Run: headless pygame with SDL's dummy video driver; simulated clock (each Clock.tick advances the game by its frame time, no real sleeping); random seed 0; keys injected as events and as key.get_pressed() state; mouse plan: one left click at the window centre at the start of phase 2, then a move to the lower-right quarter at the start of phase 3.
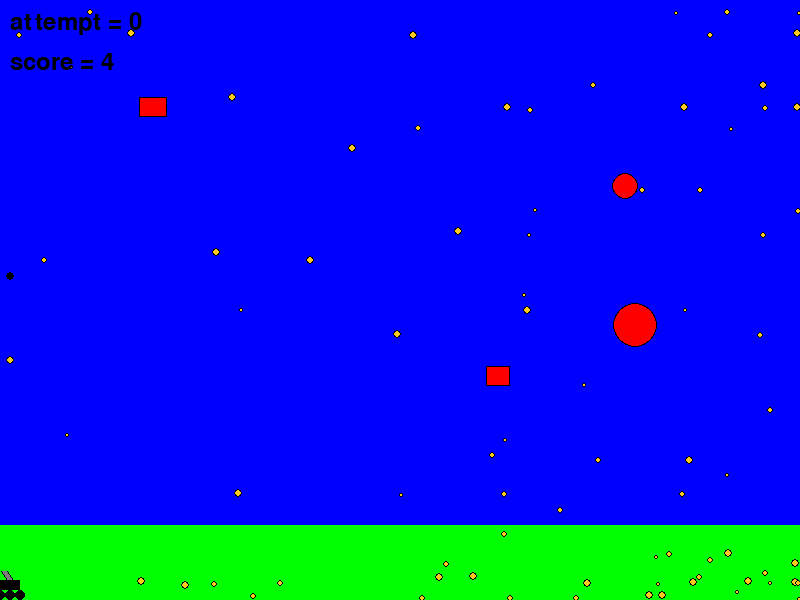
Frame 1 of 4 · flips 1–60 · no input
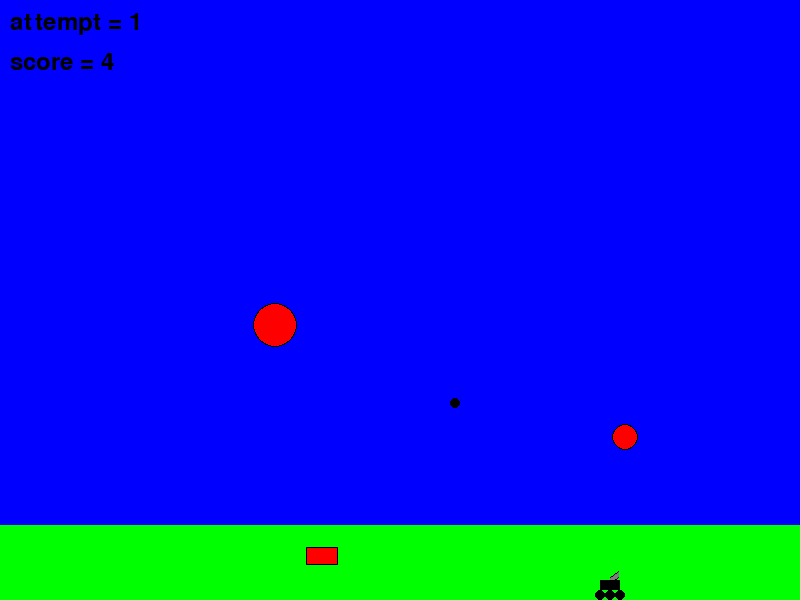
Frame 2 of 4 · flips 61–180 · clicked the window centre · tapped SPACE, RETURN · held RIGHT (→), D
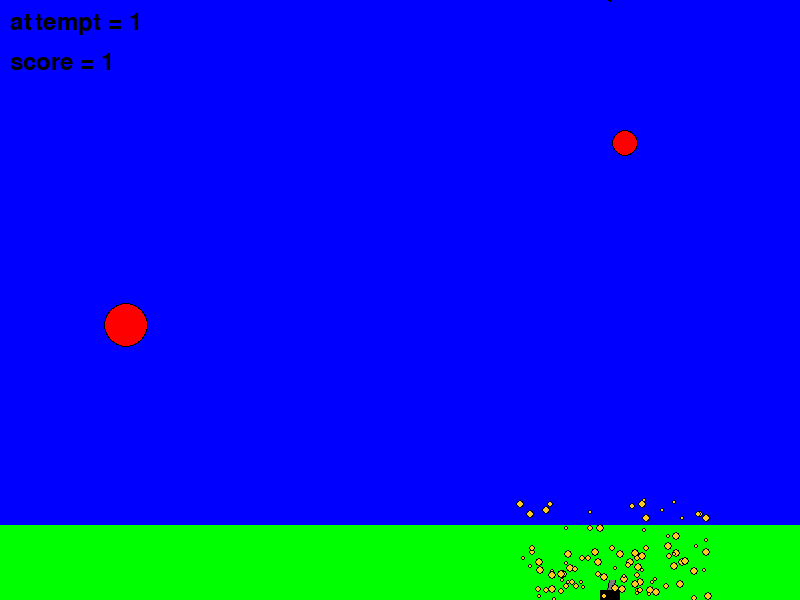
Frame 3 of 4 · flips 181–300 · moved the mouse to the lower-right quarter · held DOWN (↓), S
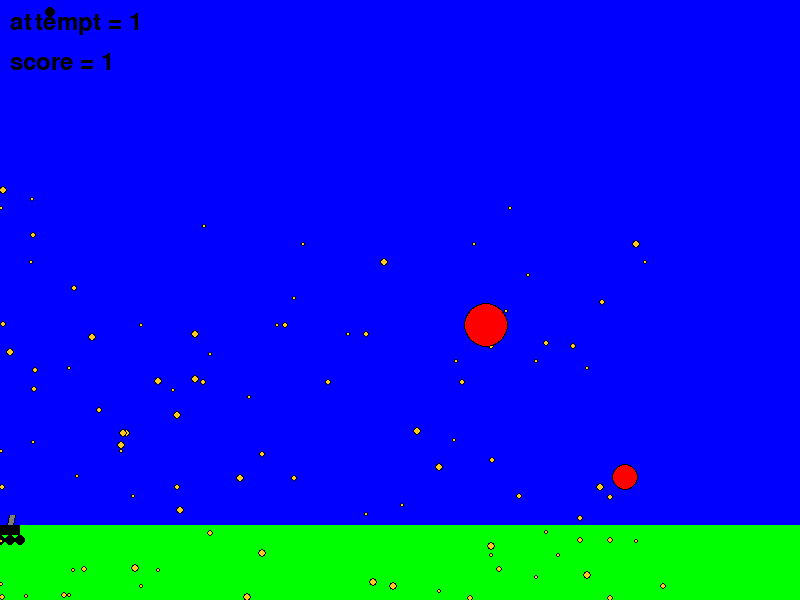
Frame 4 of 4 · flips 301–420 · held LEFT (←), A, UP (↑), W

The pygame program that drew these frames:

import math
from random import randint as rnd
from random import choice

import pygame


FPS = 30

RED = 0xFF0000
BLUE = 0x0000FF
YELLOW = 0xFFC91F
GREEN = 0x00FF00
MAGENTA = 0xFF03B8
CYAN = 0x00FFCC
BLACK = 0x000000
WHITE = 0xFFFFFF
GREY = 0x7D7D7D
GAME_COLORS = [YELLOW, MAGENTA, CYAN, WHITE]

WIDTH = 800
HEIGHT = 600


class Ball:
    def __init__(self, screen: pygame.Surface, x=40, y=450):
        """ Конструктор класса ball

        Args:
        x - начальное положение мяча по горизонтали
        y - начальное положение мяча по вертикали
        """
        self.screen = screen
        self.x = x
        self.y = y
        self.r = 10
        self.vx = 0
        self.vy = 0
        self.color = choice(GAME_COLORS)
        self.live = 60

    def move(self):
        """Переместить мяч по прошествии единицы времени.

        Метод описывает перемещение мяча за один кадр перерисовки. То есть, обновляет значения
        self.x и self.y с учетом скоростей self.vx и self.vy, силы гравитации, действующей на мяч,
        и стен по краям окна (размер окна 800х600).
        """
        self.vy -= 1
        self.x += self.vx
        self.y -= self.vy
        if self.y + self.r >= HEIGHT:
            self.vx = 0.8*self.vx
            self.vy = -0.9*self.vy
            self.y = HEIGHT - self.r
        if self.x + self.r >= WIDTH:
            self.vx = -self.vx
            self.x = WIDTH - self.r
        if self.x - self.r <= 0:
            self.vx = -self.vx
            self.x = self.r

    def draw(self):
        """Отрисовывает мяч"""
        border = self.r+1
        pygame.draw.circle(
            self.screen,
            BLACK,
            (self.x, self.y),
            border
        )
        pygame.draw.circle(
            self.screen,
            self.color,
            (self.x, self.y),
            self.r
        )

    def hittest(self, obj):
        """Функция проверяет сталкивалкивается ли данный обьект с целью, описываемой в обьекте obj.
        Args:
            obj: Обьект, с которым проверяется столкновение.
        Returns:
            Возвращает True в случае столкновения мяча и цели. В противном случае возвращает False.
        """
        if ((self.x-obj.x)**2+(self.y-obj.y)**2)**0.5 > self.r + obj.r or self.live <= 0:
            return False
        else:
            return True

class Laser:
    def __init__(self, screen: pygame.Surface, x=40, y=450):
        """ Конструктор класса laser
        Args:
        x - начальное положение лазера по горизонтали
        y - начальное положение лазера по вертикали
        """
        self.screen = screen
        self.x = x
        self.y = y
        self.length = 20
        self.vx = 0
        self.vy = 0
        self.an = 1
        self.r = 3
        self.color = choice(GAME_COLORS)
        self.live = 500

    def move(self):
        """Переместить лазер по прошествии единицы времени.
        Метод описывает перемещение лазера за один кадр перерисовки.
        """
        self.x += self.vx
        self.y -= self.vy
        self.live -= 1

    def draw(self):
        pygame.draw.line(
            self.screen,
            self.color,
            (self.x, self.y), (self.x + math.cos(self.an) * self.length, 
            self.y + math.sin(self.an) * self.length),
            5
        )

    def hittest(self, obj):
        """Функция проверяет сталкивалкивается ли данный обьект с целью, описываемой в обьекте obj.
        Args:
            obj: Обьект, с которым проверяется столкновение.
        Returns:
            Возвращает True в случае столкновения лазера и цели. В противном случае возвращает False.
        """
        if (self.x - obj.x) ** 2 + (self.y - obj.y) ** 2 <= obj.r ** 2:
            return True
        else:
            return False

class Gun:
    def __init__(self, screen):
        """ Конструктор класса gun
        """
        self.screen = screen
        self.f2_power = 10
        self.f2_on = 0
        self.an = 1
        self.color = GREY
        self.x = 10
        self.y = HEIGHT-20
        self.vx = 0
        self.vy = 0
        self.r = 20

    def fire2_start(self, event):
        self.f2_on = 1

    def fire2_end(self, event):
        """Выстрел мячом.

        Происходит при отпускании кнопки мыши.
        Начальные значения компонент скорости мяча vx и vy зависят от положения мыши.
        """
        global balls, bullet, targets, shards, lasers
        bullet += 1
        if bullet_type == 1:
            new_ball = Ball(self.screen, x=self.x, y=self.y)
            new_ball.r += 2
            if event.pos[0] == new_ball.x:
                self.an = math.pi/2
            else:
                self.an = math.atan2((event.pos[1]-new_ball.y), (event.pos[0]-new_ball.x))
            new_ball.vx = self.f2_power * math.cos(self.an)
            new_ball.vy = - self.f2_power * math.sin(self.an)
            balls.append(new_ball)
        if bullet_type == 2:
            new_laser = Laser(self.screen, x=self.x, y=self.y)
            if event.pos[0] == new_laser.x:
                self.an = math.pi/2
            else:
                self.an = math.atan2((event.pos[1]-new_laser.y), (event.pos[0]-new_laser.x))
            new_laser.an = self.an
            new_laser.vx = self.f2_power * math.cos(self.an)
            new_laser.vy = - self.f2_power * math.sin(self.an)
            new_laser.length = self.f2_power
            lasers.append(new_laser)
        self.f2_on = 0
        self.f2_power = 10

    def targetting(self, event):
        """Прицеливание. Зависит от положения мыши."""
        if event:
            if event.pos[0] == self.x:
                self.an = math.pi/2
            else:
                self.an = math.atan((event.pos[1]-self.y) / (event.pos[0]-self.x))
        if self.f2_on:
            self.color = YELLOW
        else:
            self.color = BLACK

    def draw(self):
        """Отрисовывает пушку"""
        angle = math.cos(self.an)
        if self.an < 0:
            angle = -angle
        pygame.draw.line(
            self.screen,
            BLACK,
            (self.x, self.y), (self.x-self.f2_power * angle, 
            self.y-self.f2_power * abs(math.sin(self.an))),
            7
        )
        pygame.draw.line(
            self.screen,
            self.color,
            (self.x, self.y), (self.x-self.f2_power * angle, 
            self.y-self.f2_power * abs(math.sin(self.an))),
            5
        )
        pygame.draw.rect(self.screen, 
            BLACK, (self.x-10, self.y, 20, 10))
        pygame.draw.circle(
            self.screen,
            BLACK,
            (self.x, self.y+15),
            5
        )
        pygame.draw.circle(
            self.screen,
            BLACK,
            (self.x-10, self.y+15),
            5
        )
        pygame.draw.circle(
            self.screen,
            BLACK,
            (self.x+10, self.y+15),
            5
        )
        
    
    def power_up(self):
        """Определяет силу выстрела"""
        if self.f2_on:
            if self.f2_power < 100:
                self.f2_power += 1
            self.color = YELLOW
        else:
            self.color = GREY

    def move(self):
        """Движение пушки"""
        if self.x < 10:
            self.vx = 0
            self.x = 10
        elif self.x > WIDTH-10:
            self.vx = 0
            self.x = WIDTH-10
        self.x += self.vx
        if self.y > HEIGHT-10:
            self.vy = 0
            self.y = HEIGHT-10
        elif self.y < 7*HEIGHT/8:
            self.vy = 0
            self.y = 7*HEIGHT/8
        self.y += self.vy

class Target:
    def __init__(self, screen, x = 600, y = 300, r = 10, vx = 0, vy = 0):
        """ Конструктор класса target

        Args:
        x - начальное положение мишени по горизонтали
        y - начальное положение мишени по вертикали
        r - радиус мишени
        vx - скорость мишени по горизонтали
        vy - скорость мишени по вертикали
        """
        self.screen = screen
        self.x = x
        self.y = y
        self.r = r
        self.vx = vx
        self.vy = vy
        self.color = choice(GAME_COLORS)
        self.points = 0
        self.live = 1

    def new_target(self):
        """ Инициализация новой цели. """
        x = self.x = rnd(600, 780)
        y = self.y = rnd(300, 550)
        r = self.r = rnd(10, 30)
        vx = self.vx = rnd(-10, 10)
        vy = self.vy = rnd(-10, 10)
        color = self.color = RED

    def hit(self, points=1):
        """Попадание шарика в цель."""
        self.points += points

    def draw(self):
        """Отрисовывает мишень"""
        border = self.r+1
        pygame.draw.circle(
            self.screen,
            BLACK,
            (self.x, self.y),
            border
        )
        pygame.draw.circle(
            self.screen,
            self.color,
            (self.x, self.y),
            self.r
        )
    def move(self):
        """Переместить мишени по прошествии единицы времени.

        Метод описывает перемещение мяча за один кадр перерисовки. То есть, обновляет значения
        self.x и self.y с учетом скоростей self.vx и self.vy и стен по краям окна (размер окна 800х600).
        """
        self.x += self.vx
        self.y -= self.vy
        if self.y + self.r >= HEIGHT:
            self.vy = -self.vy
            self.y = HEIGHT - self.r
        if self.x + self.r >= WIDTH:
            self.vx = -self.vx
            self.x = WIDTH - self.r
        if self.y - self.r <= 0:
            self.vy = -self.vy
            self.y = self.r
        if self.x - self.r <= 0:
            self.vx = -self.vx
            self.x = self.r

class Blinker:
    def __init__(self, screen, x = 0, y = 0, dx = 10, dy = 10, live =40):
        """ Конструктор класса blinker
        
        Args:
        x - начальное положение мишени по горизонтали
        y - начальное положение мишени по вертикали
        dx - размер мишени по горизонтали
        dy - размер мишени по вертикали
        dt - время жизни мишени 
        """
        self.screen = screen
        self.x = x
        self.y = y
        self.vx = dx
        self.vy = dy
        self.color = choice(GAME_COLORS)
        self.r = min(dx, dy)
        self.points = 0
        self.live = live

    def new_target(self):
        """ Инициализация новой цели. """
        x = self.x = rnd(10, WIDTH-40)
        y = self.y = rnd(10, HEIGHT-40)
        dx = self.dx = rnd(5, 20)
        dy = self.dy = rnd(5, 20)
        live = self.live = rnd(80, 120)
        color = self.color = RED

    def hit(self, points=1):
        """Попадание шарика в цель."""
        self.points += points  
    
    def draw(self):
        """Отрисовка цели"""
        if self.live%40>20:
            pygame.draw.rect(self.screen, 
            BLACK, (self.x-self.dx-1, self.y-self.dy-1, 2*self.dx+2, 2*self.dy+2))
            pygame.draw.rect(self.screen, 
            self.color, (self.x-self.dx, self.y-self.dy, 2*self.dx, 2*self.dy))

    def move(self):
        """Функция уменьшает оставшееся время жизни исчезающего объекта или заменяет его на новый,
         если время истекло"""
        if self.live<=0:
            self.new_target()
        else:
            self.live-=1

class Bomb(Ball):
    def __init__(self):
        """Инициализация дочернего класса"""
        Ball.__init__(self, screen)
        self.live = 1
    def new_bomb(self, gun):
        """Подстраиваем параметры"""
        self.x = gun.x
        self.y = 0
        self.vx = 0
        self.vy = rnd(1,3)
        self.r = rnd(1,5)
    def expmove(self, gun):
        """Движение бомбы: просто падает до столкновения с танком, а в конце взрывается"""
        self.live = not self.hittest(gun)
        if self.y+self.r >= HEIGHT:
            self.live = 0
        if self.live:
            self.color = BLACK
            self.move()
        else:
            for i in range(100):
                shard = Ball(self.screen)
                shard.x = self.x
                shard.y = self.y
                shard.vx = rnd(-50, 50)
                shard.vy = rnd(-50, 50)
                shard.r = rnd(1, 3)
                shard.color = YELLOW
                shard.live = 30
                shards.append(shard)
            self.new_bomb(gun)

pygame.init()
screen = pygame.display.set_mode((WIDTH, HEIGHT))
bullet = 0
balls = []
lasers = []
shards = []
targets = []

clock = pygame.time.Clock()
gun = Gun(screen)
bomb = Bomb()
bomb.new_bomb(gun)
# Массив целей можно создавать и в цикле, но для демонстрации работы тут только два
targets.append(Blinker(screen))
targets.append(Blinker(screen))
targets.append(Target(screen))
targets.append(Target(screen))
for i in targets:
    i.new_target()
finished = False
score = 5
attempt = 0
bullet_type = 1

while not finished:
    # Отрисовка всего
    screen.fill(BLUE)
    pygame.draw.rect(screen, 
            GREEN, (0, 7*HEIGHT/8, WIDTH, HEIGHT/8))
    gun.move()
    gun.draw()
    bomb.expmove(gun)
    score = score - bomb.hittest(gun)
    bomb.draw()
    for i in shards:
        if i.live<0:
            shards.remove(i)
        else:
            i.move()
            i.draw()
            i.live -= 1
    for i in targets:
        i.move()
        i.draw()
    for b in balls:
        b.live -= 1
        if b.live > 0 or (abs(b.vx)>0.01 and abs(b.vy)>0.01):
            b.draw()
        else:
            balls.remove(b)
    for l in lasers:
        l.live -= 1
        if l.live > 0:
            l.draw()
        else:
            lasers.remove(l)
    
    # Вывод счетчиков на экран
    font=pygame.font.Font(None, 36)
    scorevalue="score = "+str(score)
    scoreboard=font.render(scorevalue, True, BLACK)
    screen.blit(scoreboard, (10, 50))
    attemptvalue="attempt = "+str(attempt)
    attemptboard=font.render(attemptvalue, True, BLACK)
    screen.blit(attemptboard, (10, 10))
    pygame.display.update()
    clock.tick(FPS)

    # Управление
    for event in pygame.event.get():
        if event.type == pygame.KEYUP:
            if (not pygame.key.get_pressed()[pygame.K_RIGHT]) and (not pygame.key.get_pressed()[pygame.K_LEFT]):
                gun.vx = 0
            if (not pygame.key.get_pressed()[pygame.K_UP]) and (not pygame.key.get_pressed()[pygame.K_DOWN]):
                gun.vy = 0
        if event.type == pygame.KEYDOWN:
            if pygame.key.get_pressed()[pygame.K_RIGHT]:
                gun.vx = 5
            elif pygame.key.get_pressed()[pygame.K_LEFT]:
                gun.vx = -5
            if pygame.key.get_pressed()[pygame.K_UP]:
                gun.vy = -5
            elif pygame.key.get_pressed()[pygame.K_DOWN]:
                gun.vy = 5

        if event.type == pygame.KEYDOWN:
            if pygame.key.get_pressed()[pygame.K_1]:
                bullet_type = 1
        if event.type == pygame.KEYDOWN:
            if pygame.key.get_pressed()[pygame.K_2]:
                bullet_type = 2

        if event.type == pygame.QUIT:
            finished = True
        elif event.type == pygame.MOUSEBUTTONDOWN:
            gun.fire2_start(event)
        elif event.type == pygame.MOUSEBUTTONUP:
            gun.fire2_end(event)
            attempt += 1
        elif event.type == pygame.MOUSEMOTION:
            gun.targetting(event)

    # Проверка столкновений
    for b in balls:
        b.move()
        for i in targets:
            if b.hittest(i):
                i.hit()
                score += 6 - attempt
                attempt = 0
                i.new_target()
    for l in lasers:
        l.move()
        for i in targets:
            if l.hittest(i):
                i.hit()
                score += 6 - attempt
                attempt = 0
                i.new_target()
    gun.power_up()

    if score < 0:
        screen.fill(BLACK)
        font=pygame.font.Font(None, 72)
        scorevalue="Game Over"
        scoreboard=font.render(scorevalue, True, GREEN)
        screen.blit(scoreboard, (250, 250))
        finished = True
        pygame.display.update()
        pygame.time.delay(2000)

pygame.quit()
